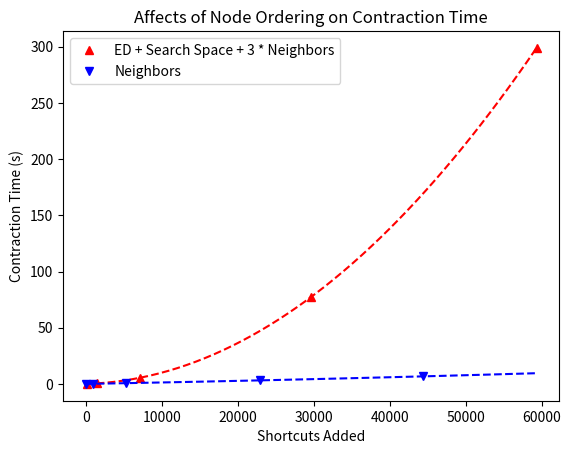

The matplotlib source for this figure:
import matplotlib.pyplot as plt
import numpy as np
import math
from scipy.optimize import curve_fit

def linear(x, a, b):
  return a * x + b

def quadratic(x, a, b, c):
  return a * x**2 + b * x + c

#plt.figure(num=None, figsize=(16, 12), dpi=300, facecolor='w', edgecolor='k')
plt.figure()

ys1 = np.array([0.06816799001535401, 0.5652654659934342, 5.158066017029341, 77.12978387798648, 298.955215725])
xs1 = np.array([186, 1457, 7100, 29583, 59271])

x1 = np.linspace(0, np.max(xs1), 50)

popt, pcov = curve_fit(quadratic, xs1, ys1)

plt.plot(xs1, ys1, 'r^', label='ED + Search Space + 3 * Neighbors')
plt.plot(x1, quadratic(x1, *popt), 'r--')

ys2 = np.array([0.014183336985297501, 0.10894927801564336, 0.5379755159956403, 3.1718707800027914, 6.6690281690098345])
xs2 = np.array([110, 1024, 5358, 22965, 44331])

x2 = np.linspace(0, np.max(xs1), 50)

popt, pcov = curve_fit(quadratic, xs2, ys2)

plt.plot(xs2, ys2, 'bv', label='Neighbors')
plt.plot(x2, quadratic(x2, *popt), 'b--')

plt.title('Affects of Node Ordering on Contraction Time')
plt.xlabel('Shortcuts Added')
plt.ylabel('Contraction Time (s)')
plt.legend(loc=0, numpoints=1)

axes = plt.gca()
# axes.set_xlim([0, np.max(np.append(xs1, xs2)) * 1.1])
# axes.set_ylim([0, np.max(np.append(ys1, ys2)) * 1.1])

plt.show()

